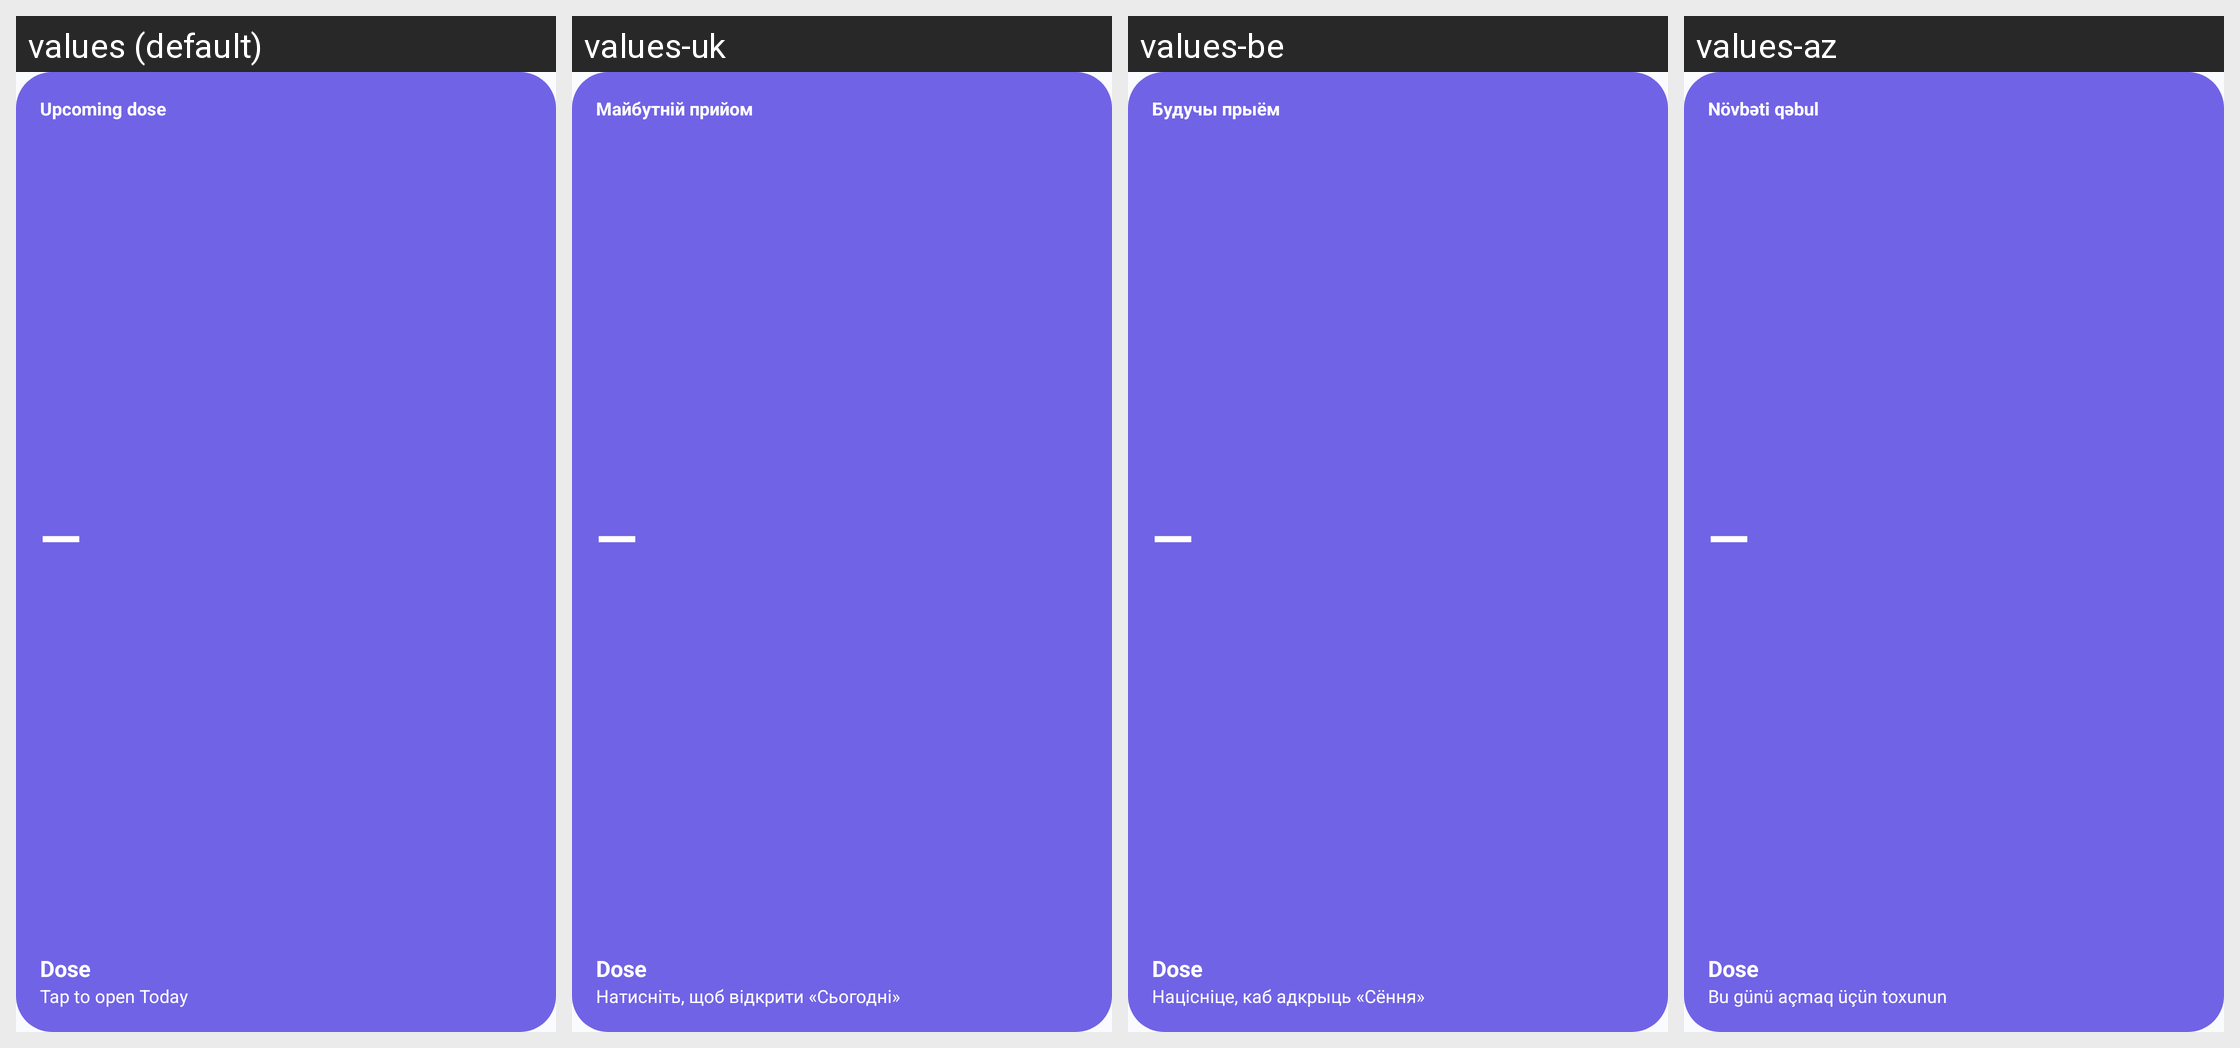

Here is an Android app screen in its default locale and in the app's own translations. Write out the translated-string differences for the strings that appear on this screen.
Android screen res/layout/widget_upcoming_dose.xml rendered under 4 locales, left to right: values (default), values-uk, values-be, values-az. Device: Nexus 5 (rendered at 1080×1920; each locale shown at half size, 540×960, under a caption strip naming it); theme Theme.Dose.
Other locales in the repository, not shown: values-hy, values-ka, values-kk, values-ky, values-ro, values-ru, values-tg, values-tk, values-uz.
Strings drawn on this screen, with the default value and each locale's value (text and hints the layout hard-codes, and strings that could not be matched under every locale, appear in the picture but are not listed):

upcoming_dose
  values: Upcoming dose
  values-uk: Майбутній прийом
  values-be: Будучы прыём
  values-az: Növbəti qəbul

app_name
  values: Dose
  values-uk: Dose  [not translated; the default value is used]
  values-be: Dose  [not translated; the default value is used]
  values-az: Dose  [not translated; the default value is used]

widget_open_today
  values: Tap to open Today
  values-uk: Натисніть, щоб відкрити «Сьогодні»
  values-be: Націсніце, каб адкрыць «Сёння»
  values-az: Bu günü açmaq üçün toxunun
